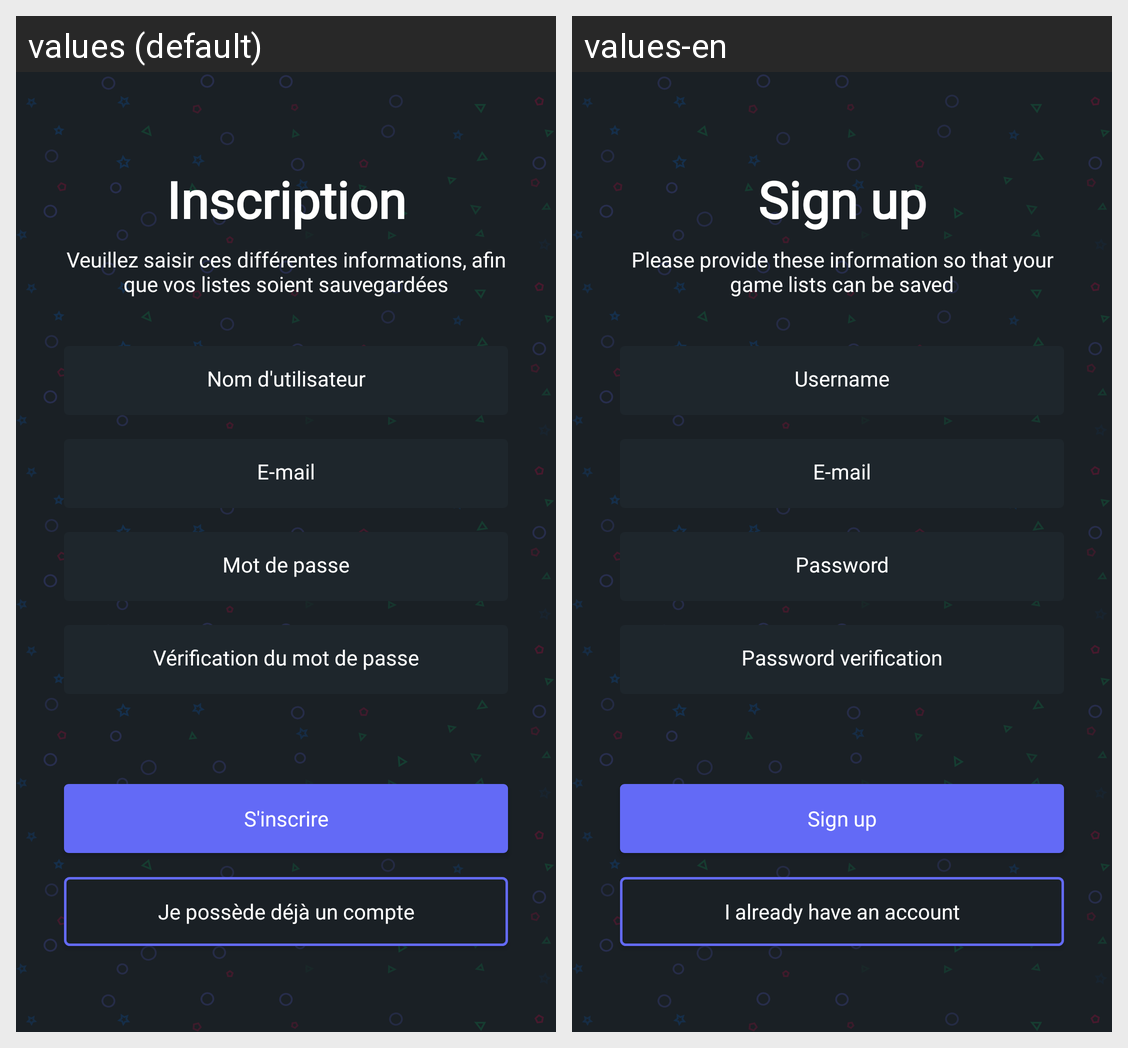

Translations of the strings shown on this Android screen, per locale in the grid:
Android screen res/layout/activity_sign_up.xml rendered under 2 locales, left to right: values (default), values-en. Device: Nexus 5 (rendered at 1080×1920; each locale shown at half size, 540×960, under a caption strip naming it); theme Theme.Steam.
Strings drawn on this screen, with the default value and each locale's value (text and hints the layout hard-codes, and strings that could not be matched under every locale, appear in the picture but are not listed):

sign_up_title
  values: Inscription
  values-en: Sign up

sign_up_description
  values: Veuillez saisir ces différentes informations, afin que vos listes soient sauvegardées
  values-en: Please provide these information so that your game lists can be saved

username
  values: Nom d'utilisateur
  values-en: Username

email
  values: E-mail
  values-en: E-mail

password
  values: Mot de passe
  values-en: Password

password_verification
  values: Vérification du mot de passe
  values-en: Password verification

sign_up_button
  values: S'inscrire
  values-en: Sign up

already_have_account
  values: Je possède déjà un compte
  values-en: I already have an account
